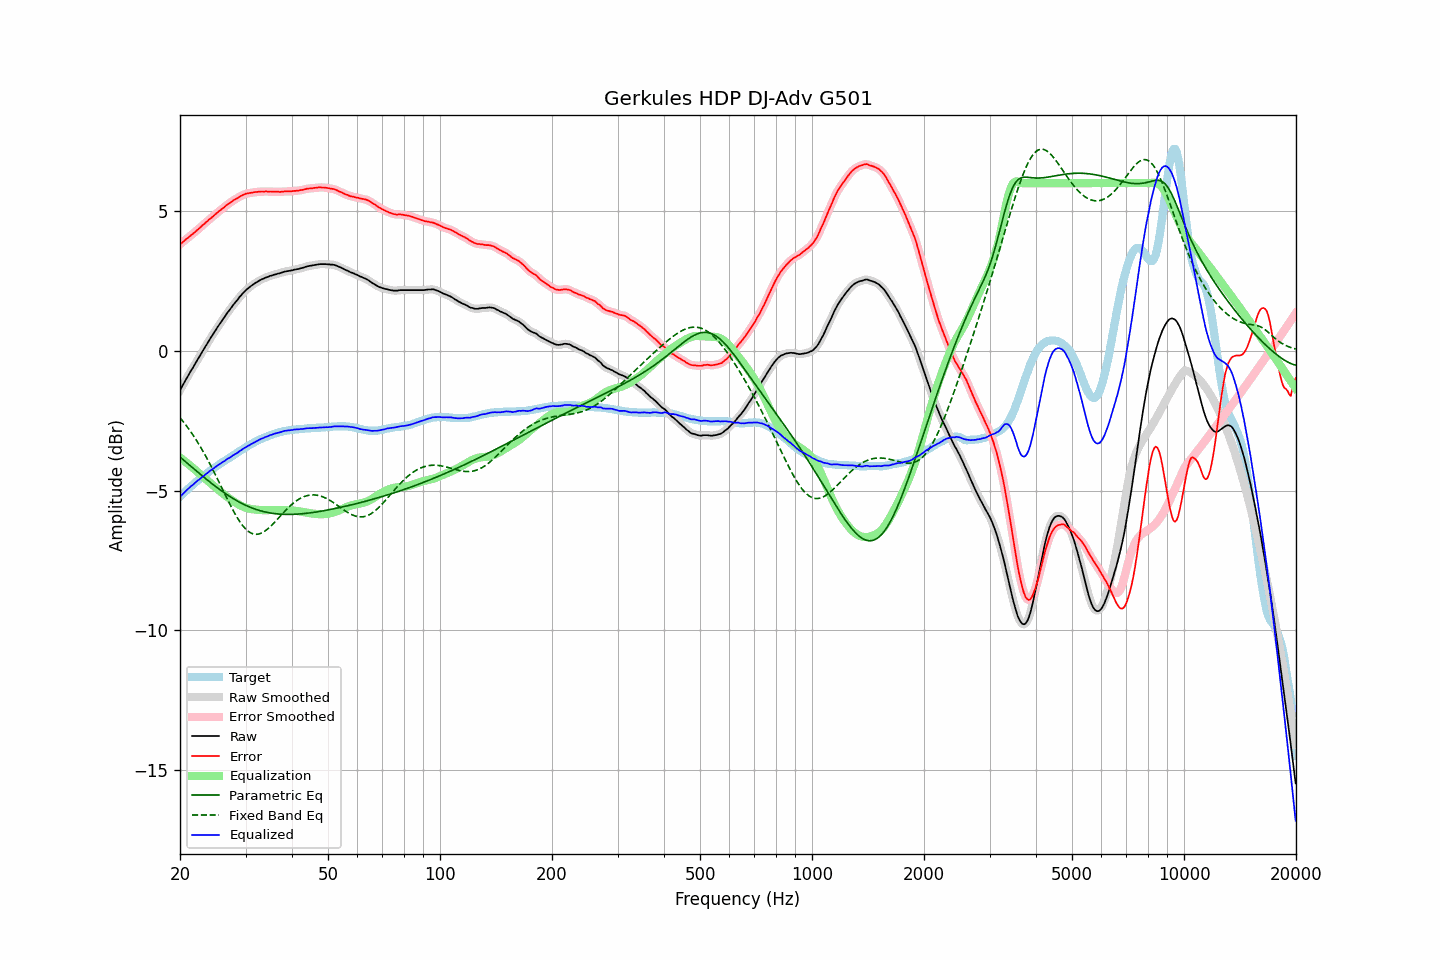

Data behind this chart, as committed beside it:
frequency, raw, error, smoothed, error_smoothed, equalization, parametric_eq, fixed_band_eq, equalized_raw, equalized_smoothed, target
20.00, -1.41, 3.81, -1.41, 3.81, -3.81, -3.80, -2.39, -5.22, -5.22, -5.22
20.20, -1.31, 3.85, -1.30, 3.86, -3.86, -3.85, -2.46, -5.17, -5.16, -5.16
20.40, -1.21, 3.90, -1.20, 3.91, -3.91, -3.90, -2.53, -5.11, -5.11, -5.11
20.61, -1.10, 3.95, -1.10, 3.95, -3.95, -3.95, -2.61, -5.05, -5.05, -5.05
20.81, -1.00, 4.00, -1.00, 4.00, -4.00, -4.00, -2.68, -4.99, -5.00, -5.00
21.02, -0.90, 4.04, -0.89, 4.05, -4.05, -4.05, -2.76, -4.94, -4.94, -4.94
21.23, -0.80, 4.09, -0.80, 4.09, -4.09, -4.09, -2.84, -4.89, -4.89, -4.89
21.44, -0.70, 4.14, -0.70, 4.14, -4.14, -4.14, -2.92, -4.84, -4.84, -4.84
21.66, -0.61, 4.18, -0.60, 4.19, -4.19, -4.19, -3.01, -4.80, -4.79, -4.79
21.87, -0.50, 4.23, -0.50, 4.24, -4.24, -4.24, -3.09, -4.74, -4.74, -4.74
22.09, -0.41, 4.28, -0.41, 4.28, -4.29, -4.29, -3.18, -4.69, -4.69, -4.69
22.31, -0.30, 4.33, -0.31, 4.33, -4.34, -4.34, -3.27, -4.64, -4.64, -4.64
22.54, -0.22, 4.38, -0.21, 4.39, -4.39, -4.39, -3.37, -4.60, -4.60, -4.60
22.76, -0.12, 4.43, -0.12, 4.44, -4.44, -4.43, -3.46, -4.55, -4.55, -4.55
22.99, -0.02, 4.49, -0.02, 4.49, -4.49, -4.48, -3.56, -4.50, -4.51, -4.51
23.22, 0.07, 4.53, 0.08, 4.54, -4.54, -4.53, -3.66, -4.46, -4.46, -4.46
23.45, 0.17, 4.59, 0.17, 4.59, -4.59, -4.58, -3.77, -4.41, -4.42, -4.42
23.69, 0.26, 4.63, 0.27, 4.64, -4.64, -4.62, -3.87, -4.38, -4.37, -4.37
23.92, 0.36, 4.69, 0.36, 4.69, -4.69, -4.67, -3.98, -4.32, -4.33, -4.33
24.16, 0.45, 4.73, 0.45, 4.74, -4.74, -4.71, -4.09, -4.28, -4.28, -4.28
24.40, 0.55, 4.78, 0.55, 4.79, -4.79, -4.76, -4.20, -4.24, -4.24, -4.24
24.65, 0.63, 4.83, 0.63, 4.83, -4.84, -4.80, -4.32, -4.20, -4.20, -4.20
24.89, 0.73, 4.89, 0.73, 4.89, -4.88, -4.85, -4.43, -4.16, -4.16, -4.16
25.14, 0.81, 4.93, 0.81, 4.93, -4.93, -4.89, -4.55, -4.12, -4.12, -4.12
25.39, 0.91, 4.98, 0.90, 4.98, -4.98, -4.93, -4.66, -4.07, -4.08, -4.08
25.65, 0.98, 5.02, 0.99, 5.03, -5.03, -4.98, -4.78, -4.04, -4.04, -4.04
25.91, 1.07, 5.07, 1.07, 5.07, -5.07, -5.02, -4.90, -4.00, -4.00, -4.00
26.16, 1.16, 5.11, 1.15, 5.12, -5.12, -5.06, -5.02, -3.97, -3.97, -3.96
26.43, 1.23, 5.16, 1.24, 5.16, -5.17, -5.10, -5.14, -3.93, -3.93, -3.93
26.69, 1.32, 5.21, 1.32, 5.21, -5.21, -5.14, -5.26, -3.89, -3.89, -3.89
26.96, 1.40, 5.25, 1.40, 5.25, -5.25, -5.17, -5.37, -3.85, -3.85, -3.85
27.23, 1.47, 5.29, 1.48, 5.29, -5.29, -5.21, -5.49, -3.82, -3.82, -3.82
27.50, 1.55, 5.33, 1.55, 5.33, -5.33, -5.25, -5.60, -3.78, -3.78, -3.78
27.77, 1.63, 5.37, 1.63, 5.37, -5.37, -5.28, -5.71, -3.74, -3.74, -3.74
28.05, 1.70, 5.41, 1.70, 5.41, -5.41, -5.32, -5.81, -3.71, -3.71, -3.71
28.33, 1.77, 5.44, 1.78, 5.45, -5.45, -5.35, -5.91, -3.67, -3.67, -3.67
28.62, 1.84, 5.47, 1.85, 5.48, -5.48, -5.38, -6.01, -3.64, -3.64, -3.63
28.90, 1.92, 5.51, 1.92, 5.51, -5.51, -5.42, -6.09, -3.59, -3.60, -3.59
29.19, 1.98, 5.54, 1.99, 5.54, -5.54, -5.45, -6.18, -3.56, -3.56, -3.56
29.48, 2.05, 5.57, 2.05, 5.57, -5.57, -5.47, -6.25, -3.52, -3.52, -3.52
29.78, 2.11, 5.59, 2.11, 5.60, -5.59, -5.50, -6.32, -3.48, -3.48, -3.48
30.08, 2.17, 5.62, 2.17, 5.62, -5.61, -5.53, -6.38, -3.44, -3.44, -3.45
30.38, 2.22, 5.63, 2.22, 5.63, -5.63, -5.56, -6.44, -3.41, -3.41, -3.41
30.68, 2.26, 5.64, 2.27, 5.65, -5.65, -5.58, -6.48, -3.38, -3.38, -3.38
30.99, 2.31, 5.65, 2.31, 5.65, -5.66, -5.60, -6.51, -3.34, -3.35, -3.34
31.30, 2.35, 5.66, 2.35, 5.66, -5.67, -5.63, -6.54, -3.31, -3.31, -3.31
31.61, 2.39, 5.67, 2.39, 5.67, -5.67, -5.65, -6.56, -3.28, -3.28, -3.28
31.93, 2.43, 5.68, 2.43, 5.68, -5.68, -5.67, -6.56, -3.25, -3.25, -3.25
32.24, 2.46, 5.68, 2.47, 5.69, -5.69, -5.69, -6.56, -3.22, -3.22, -3.22
32.57, 2.50, 5.69, 2.50, 5.69, -5.69, -5.71, -6.55, -3.19, -3.19, -3.19
32.89, 2.53, 5.69, 2.53, 5.70, -5.70, -5.72, -6.54, -3.16, -3.16, -3.16
33.22, 2.56, 5.70, 2.56, 5.70, -5.70, -5.74, -6.51, -3.13, -3.14, -3.14
33.55, 2.58, 5.69, 2.59, 5.70, -5.70, -5.75, -6.48, -3.12, -3.11, -3.11
33.89, 2.61, 5.70, 2.61, 5.70, -5.70, -5.77, -6.44, -3.09, -3.09, -3.09
34.23, 2.63, 5.70, 2.63, 5.70, -5.70, -5.78, -6.40, -3.07, -3.07, -3.07
34.57, 2.65, 5.69, 2.66, 5.70, -5.70, -5.79, -6.35, -3.05, -3.04, -3.04
34.92, 2.68, 5.70, 2.68, 5.70, -5.70, -5.80, -6.30, -3.02, -3.02, -3.02
35.27, 2.69, 5.69, 2.70, 5.70, -5.70, -5.81, -6.24, -3.00, -3.00, -3.00
35.62, 2.71, 5.69, 2.71, 5.70, -5.69, -5.82, -6.18, -2.98, -2.98, -2.98
35.97, 2.73, 5.69, 2.73, 5.69, -5.69, -5.83, -6.12, -2.96, -2.96, -2.96
... 635 more rows
